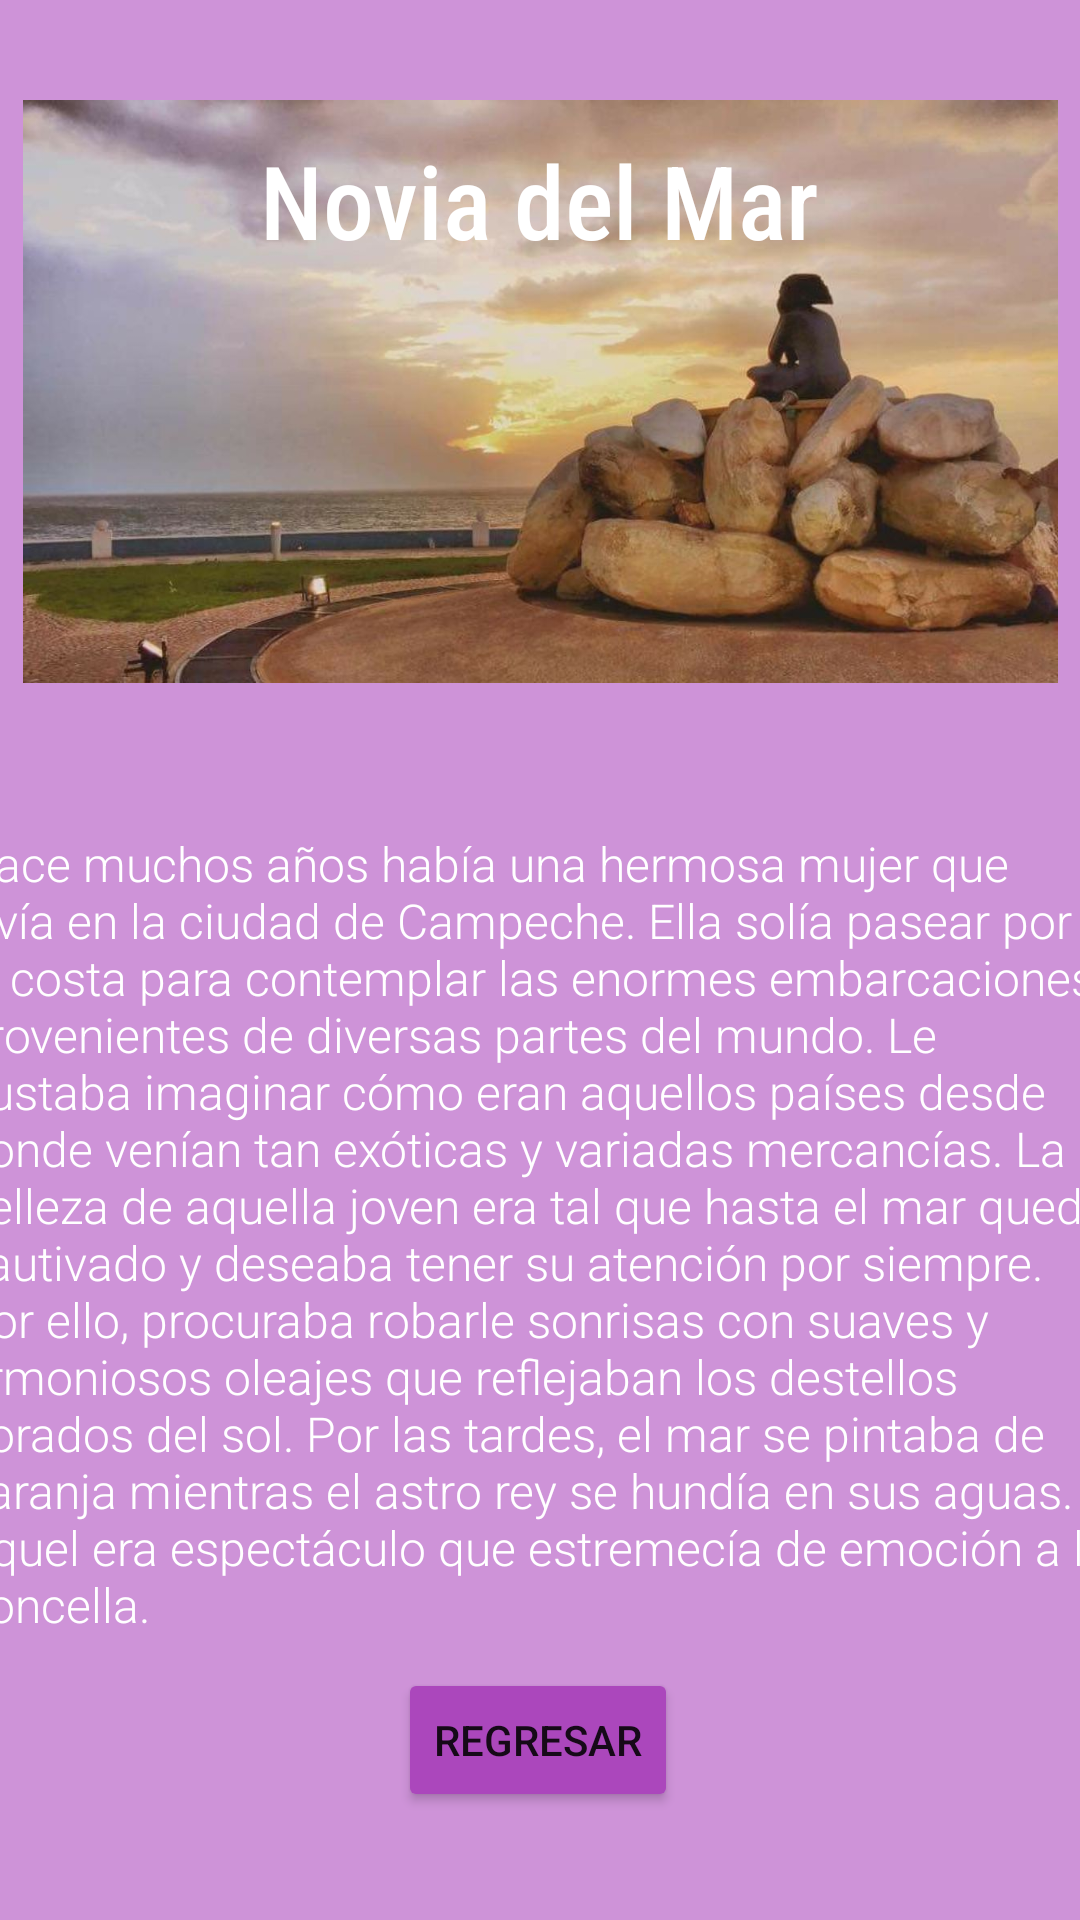

Here is an Android app screen rendered from its layout file. Give the layout XML and the strings, colors and styles it references.
<!-- AndroidManifest.xml: application theme Theme.XimbaliApp -->
<!-- res/layout/activity_lugar_cam_cinco.xml -->
<?xml version="1.0" encoding="utf-8"?>
<androidx.constraintlayout.widget.ConstraintLayout xmlns:android="http://schemas.android.com/apk/res/android"
    xmlns:app="http://schemas.android.com/apk/res-auto"
    xmlns:tools="http://schemas.android.com/tools"
    android:layout_width="match_parent"
    android:layout_height="match_parent"
    android:background="@color/MoradoClaro"
    tools:context=".LugarCamCinco">

    <ImageView
        android:id="@+id/imagenLugar"
        android:layout_width="345dp"
        android:layout_height="237dp"
        android:layout_marginBottom="28dp"
        app:layout_constraintBottom_toTopOf="@+id/textoLugar"
        app:layout_constraintEnd_toEndOf="parent"
        app:layout_constraintStart_toStartOf="parent"
        app:layout_constraintTop_toBottomOf="@+id/tituloLugar"
        app:layout_constraintVertical_bias="1.0"
        app:srcCompat="@drawable/cam5"
        tools:ignore="MissingConstraints" />

    <TextView
        android:id="@+id/tituloLugar"
        android:layout_width="wrap_content"
        android:layout_height="wrap_content"
        android:layout_marginTop="44dp"
        android:fontFamily="sans-serif-condensed-medium"
        android:text="@string/LugarTuristicoCam5"
        android:textColor="@color/white"
        android:textSize="34sp"
        app:layout_constraintEnd_toEndOf="parent"
        app:layout_constraintStart_toStartOf="parent"
        app:layout_constraintTop_toTopOf="parent"
        tools:ignore="MissingConstraints" />

    <TextView
        android:id="@+id/textoLugar"
        android:layout_width="388dp"
        android:layout_height="271dp"
        android:layout_marginBottom="8dp"
        android:fontFamily="sans-serif-light"
        android:text="@string/TextoLugarCam5"
        android:textColor="@color/white"
        android:textSize="16sp"
        app:layout_constraintBottom_toTopOf="@+id/bRegresar"
        app:layout_constraintEnd_toEndOf="parent"
        app:layout_constraintHorizontal_bias="0.478"
        app:layout_constraintStart_toStartOf="parent"
        tools:ignore="MissingConstraints" />

    <Button
        android:id="@+id/bRegresar"
        android:layout_width="wrap_content"
        android:layout_height="wrap_content"
        android:layout_marginBottom="36dp"
        android:text="REGRESAR"
        app:layout_constraintBottom_toBottomOf="parent"
        app:layout_constraintEnd_toEndOf="parent"
        app:layout_constraintHorizontal_bias="0.498"
        app:layout_constraintStart_toStartOf="parent"
        android:backgroundTint="@color/MoradoMedio"/>

</androidx.constraintlayout.widget.ConstraintLayout>
<!-- resources referenced by this layout -->
<resources>
  <color name="MoradoClaro">#CE93D8</color>
  <color name="MoradoMedio">#AB47BC</color>
  <color name="white">#FFFFFFFF</color>
  <!-- drawable cam5: jpg bitmap (drawable, 83045 bytes) -->
  <string name="LugarTuristicoCam5">Novia del Mar</string>
  <string name="TextoLugarCam5">Hace muchos años había una hermosa mujer que vivía en la ciudad de Campeche. Ella solía pasear por la costa para contemplar las enormes embarcaciones provenientes de diversas partes del mundo. Le gustaba imaginar cómo eran aquellos países desde donde venían tan exóticas y variadas mercancías.
  La belleza de aquella joven era tal que hasta el mar quedó cautivado y deseaba tener su atención por siempre. Por ello, procuraba robarle sonrisas con suaves y armoniosos oleajes que reflejaban los destellos dorados del sol. Por las tardes, el mar se pintaba de naranja mientras el astro rey se hundía en sus aguas. Aquel era espectáculo que estremecía de emoción a la doncella.</string>
  <style name="Theme.XimbaliApp" parent="Theme.MaterialComponents.DayNight.DarkActionBar">
          
          <item name="colorPrimary">@color/purple_500</item>
          <item name="colorPrimaryVariant">@color/purple_700</item>
          <item name="colorOnPrimary">@color/white</item>
          
          <item name="colorSecondary">@color/teal_200</item>
          <item name="colorSecondaryVariant">@color/teal_700</item>
          <item name="colorOnSecondary">@color/black</item>
          
          <item name="android:statusBarColor" tools:targetApi="l">?attr/colorPrimaryVariant</item>
          
      </style>
  <color name="purple_500">#FF6200EE</color>
  <color name="purple_700">#FF3700B3</color>
  <color name="teal_200">#FF03DAC5</color>
  <color name="teal_700">#FF018786</color>
  <color name="black">#FF000000</color>
</resources>
